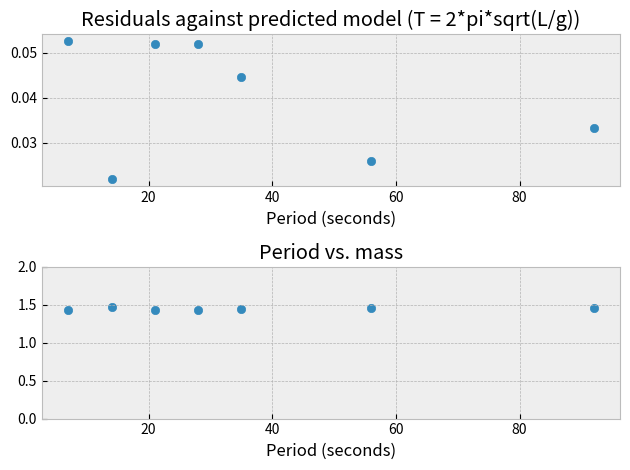

Here is the Python script that generated this plot:
import matplotlib.pyplot as plt
from math import pi, sqrt
import numpy as np

plt.style.use("bmh")

experimental = {92: 1.455333333,
                56: 1.462666667,
                35: 1.444,
                28: 1.436666667,
                21: 1.436666667,
                14: 1.466666667,
                7: 1.436}

L = 0.55
base = 2*pi*sqrt(L/9.8)

mass = np.array([92, 56, 35, 28, 21, 14, 7])
residuals = []

for key, value in experimental.items():
    residuals.append(abs(base - value))

m, b = np.polyfit(mass, residuals, 1)

plt.subplot(2, 1, 1)
plt.scatter(mass, residuals, label="residuals")
plt.title("Residuals against predicted model (T = 2*pi*sqrt(L/g))")
plt.xlabel("Mass (grams)")
plt.xlabel("Period (seconds)")

plt.subplot(2, 1, 2)
plt.scatter(list(experimental.keys()), list(
    experimental.values()), label="raw data")
plt.title("Period vs. mass")
plt.ylim(0, 2)
plt.xlabel("Mass (grams)")
plt.xlabel("Period (seconds)")

plt.tight_layout()

plt.show()
